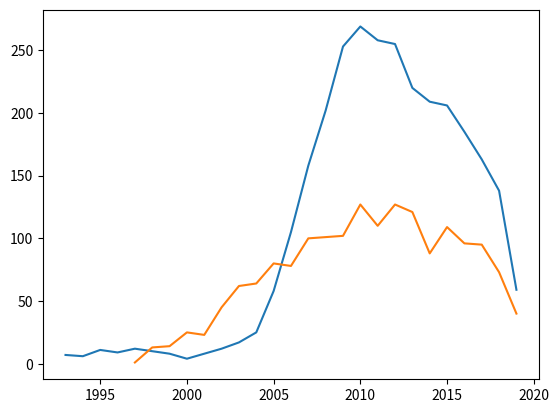

Python code for this plot:
#!/usr/bin/env python3

import math
import matplotlib
import matplotlib.pyplot as plt
import numpy as np

def main():
    years_cites = [ ( 1993, 7 ), ( 1994, 6 ), ( 1995, 11 ), ( 1996, 9 ), ( 1997, 12 ), ( 1998, 10 ), ( 1999, 8 ), ( 2000, 4 ), ( 2001, 8 ), ( 2002, 12 ), ( 2003, 17 ), ( 2004, 25 ), ( 2005, 58 ), ( 2006, 105 ), ( 2007, 158 ), ( 2008, 202 ), ( 2009, 253 ), ( 2010, 269 ), ( 2011, 258 ), ( 2012, 255 ), ( 2013, 220 ), ( 2014, 209 ), ( 2015, 206 ), ( 2016, 185 ), ( 2017, 163 ), ( 2018, 138 ), ( 2019, 59 ) ]
    years = list( map( lambda yc : yc[ 0 ], years_cites ) )
    cites = list( map( lambda yc : yc[ 1 ], years_cites ) )

    eraser = [ ( 1997, 1 ), ( 1998, 13 ), ( 1999, 14 ), ( 2000, 25 ), ( 2001, 23 ), ( 2002, 45 ), ( 2003, 62 ), ( 2004, 64 ), ( 2005, 80 ), ( 2006, 78 ), ( 2007, 100 ), ( 2008, 101 ), ( 2009, 102 ), ( 2010, 127 ), ( 2011, 110 ), ( 2012, 127 ), ( 2013, 121 ), ( 2014, 88 ), ( 2015, 109 ), ( 2016, 96 ), ( 2017, 95 ), ( 2018, 73 ), ( 2019, 40 ) ]
    ey = list( map( lambda yc : yc[ 0 ], eraser ) )
    ec = list( map( lambda yc : yc[ 1 ], eraser ) )

    fig, ax = plt.subplots()
    ax.plot( years, cites )
    ax.plot( ey, ec )
    # ax.plot( xs, ysinv )

    # ax.set(xlabel='time (s)', ylabel='voltage (mV)',
    #        title='About as simple as it gets, folks')
    # ax.set( xlabel='Number line (log base 2)', ylabel='Number density/distance (log base 2)' )
    # ax.grid()

    # fig.savefig("test.png")
    plt.show()

main()
